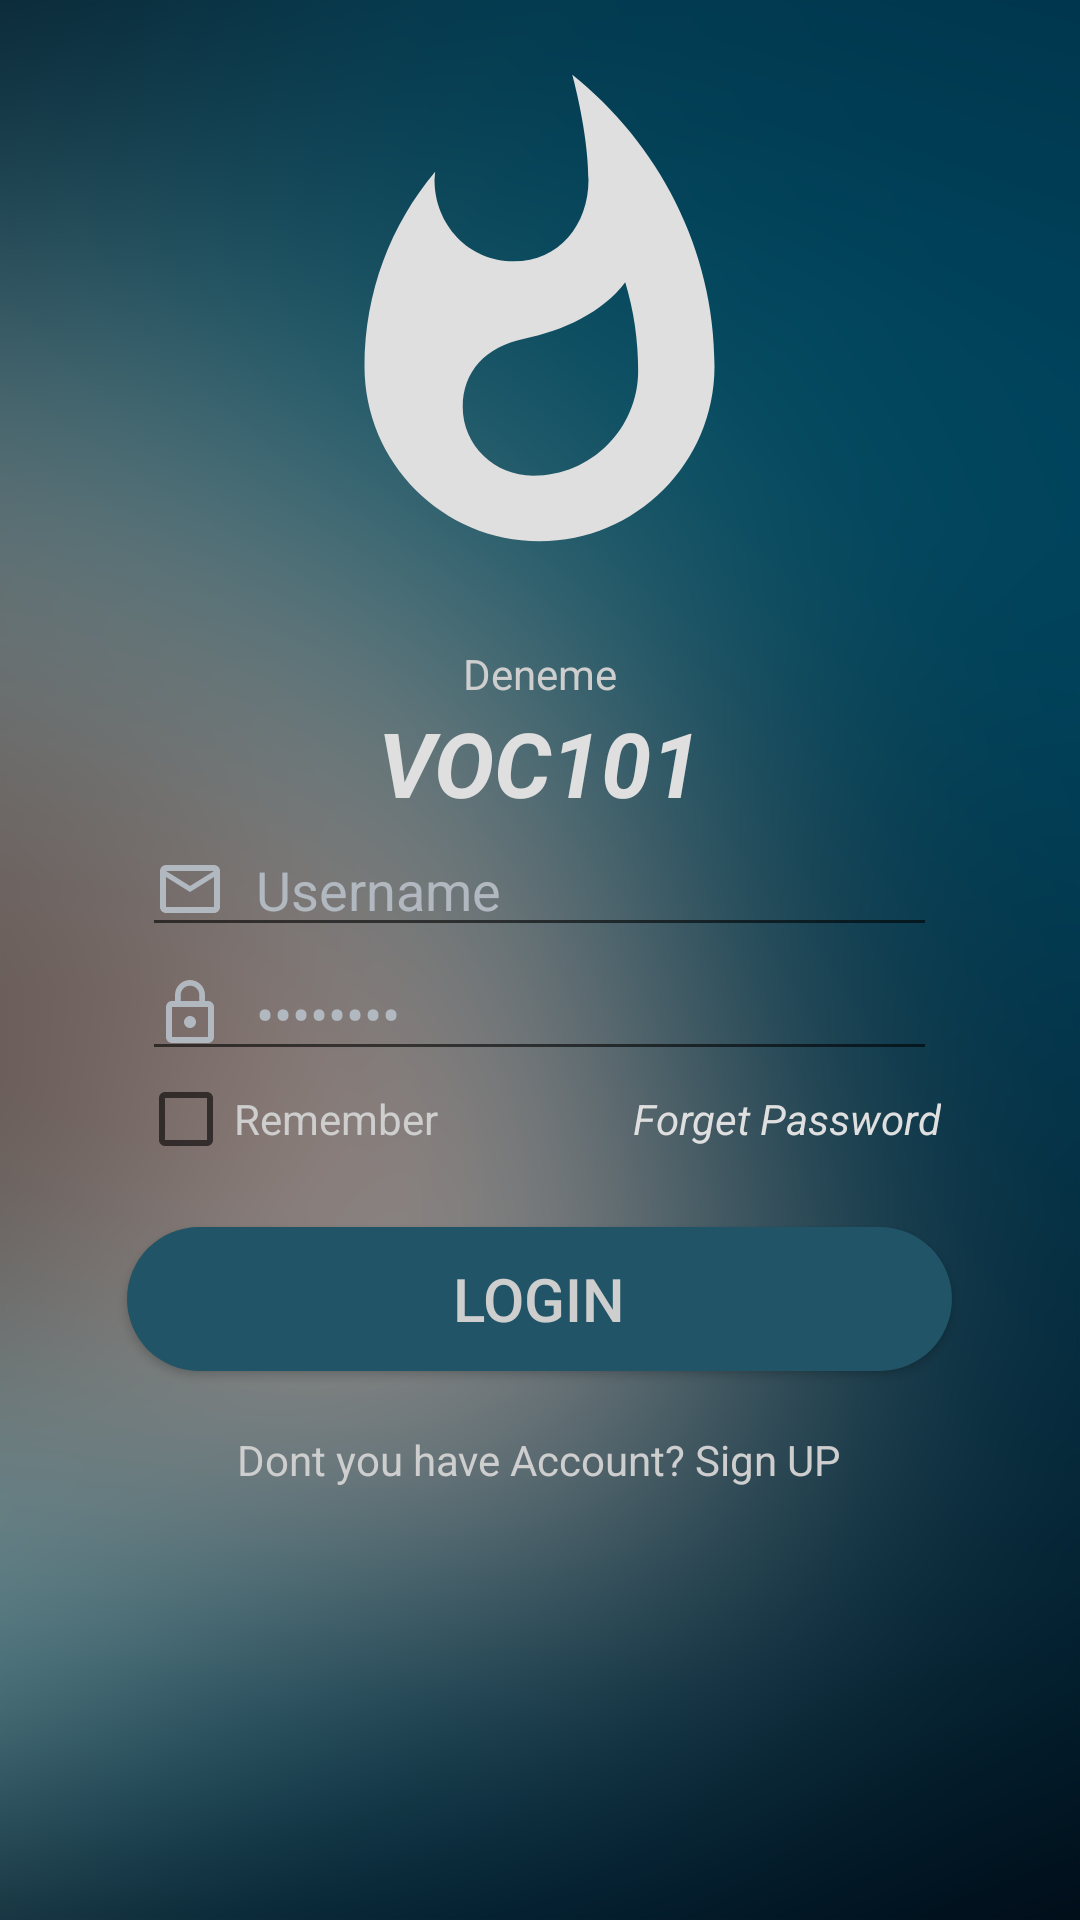

Reconstruct the res/layout file that produces this screen, plus the resources it refers to.
<!-- AndroidManifest.xml: application theme AppTheme -->
<!-- res/layout/activity_login.xml -->
<?xml version="1.0" encoding="utf-8"?>
<LinearLayout xmlns:android="http://schemas.android.com/apk/res/android"
    xmlns:app="http://schemas.android.com/apk/res-auto"
    xmlns:tools="http://schemas.android.com/tools"
    android:layout_width="match_parent"
    android:layout_height="match_parent"
    android:orientation="vertical"
    android:gravity="center_horizontal"
    android:background="@drawable/bag"
    tools:context=".Login">



        <ImageView
            android:id="@+id/imageView"
            android:layout_width="wrap_content"
            android:layout_height="wrap_content"
            android:src="@drawable/lg"
            android:layout_margin="20dp"
            />

    <TextView
        android:id="@+id/denemeText"
        android:layout_width="wrap_content"
        android:layout_height="wrap_content"
        android:text="Deneme"
        android:textColor="@color/CW"
        />


        <TextView
            android:id="@+id/Voc"
            android:layout_width="wrap_content"
            android:layout_height="wrap_content"
            android:text="VOC101"
            android:textColor="@color/ff"
            android:textSize="30dp"
            android:textStyle="italic|bold"
            />








        <EditText
            android:id="@+id/ID"
            android:layout_width="265dp"
            android:layout_height="wrap_content"
            android:drawableLeft="@drawable/user"
            android:drawablePadding="10dp"
            android:ems="10"
            android:inputType="textPersonName"
            android:hint="Username"
            android:textColorHint="@color/GRI"
            android:textColor="@color/GRI"
            />


        <EditText
            android:id="@+id/Pass"
            android:layout_width="265dp"
            android:layout_height="wrap_content"
            android:drawableLeft="@drawable/ic_lock_outline_black_24dp"
            android:drawablePadding="10dp"
            android:ems="10"
            android:inputType="textPassword"
            android:text="Password"
            android:textColor="@color/GRI"
 />


        <LinearLayout
            android:layout_width="wrap_content"
            android:layout_height="wrap_content"
            android:gravity="center_horizontal"
            >


            <CheckBox
                android:id="@+id/remember"
                android:layout_width="wrap_content"
                android:layout_height="wrap_content"
                android:text="Remember"
                android:textColor="@color/CW"
                android:layout_marginRight="65dp"
                />

            <TextView
                android:id="@+id/Forget"
                android:layout_width="wrap_content"
                android:layout_height="wrap_content"
                android:text="Forget Password"
                android:textColor="@color/ff"
                android:textStyle="italic"
                android:clickable="true"
 />
        </LinearLayout>






    <Button
        android:id="@+id/login"
        android:layout_width="275dp"
        android:layout_height="wrap_content"
        android:layout_margin="20dp"
        android:background="@drawable/shape"
        android:text="logın"
        android:textColor="@color/CW"
        android:textSize="20sp" />

    <TextView
        android:id="@+id/doyou"
        android:layout_width="wrap_content"
        android:layout_height="wrap_content"
        android:text="Dont you have Account? Sign UP"
        android:textColor="@color/CW"
        android:clickable="true"
        />







</LinearLayout>
<!-- resources referenced by this layout -->
<resources>
  <color name="CW">#cecece</color>
  <color name="GRI">#b1b8bf</color>
  <color name="ff">#dfdfdf</color>
  <!-- drawable bag: png bitmap (drawable-hdpi, 245104 bytes) -->
  <!-- drawable ic_lock_outline_black_24dp (drawable) -->
  <vector android:height="24dp" android:tint="#b1b8bf"
      android:viewportHeight="24.0" android:viewportWidth="24.0"
      android:width="24dp" xmlns:android="http://schemas.android.com/apk/res/android">
      <path android:fillColor="#FF000000" android:pathData="M12,17c1.1,0 2,-0.9 2,-2s-0.9,-2 -2,-2 -2,0.9 -2,2 0.9,2 2,2zM18,8h-1L17,6c0,-2.76 -2.24,-5 -5,-5S7,3.24 7,6v2L6,8c-1.1,0 -2,0.9 -2,2v10c0,1.1 0.9,2 2,2h12c1.1,0 2,-0.9 2,-2L20,10c0,-1.1 -0.9,-2 -2,-2zM8.9,6c0,-1.71 1.39,-3.1 3.1,-3.1s3.1,1.39 3.1,3.1v2L8.9,8L8.9,6zM18,20L6,20L6,10h12v10z"/>
  </vector>
  <!-- drawable lg (drawable) -->
  <vector android:height="175dp" android:tint="#dfdfdf"
      android:viewportHeight="24.0" android:viewportWidth="24.0"
      android:width="175dp" xmlns:android="http://schemas.android.com/apk/res/android">
      <path android:fillColor="#FF000000" android:pathData="M13.5,0.67s0.74,2.65 0.74,4.8c0,2.06 -1.35,3.73 -3.41,3.73 -2.07,0 -3.63,-1.67 -3.63,-3.73l0.03,-0.36C5.21,7.51 4,10.62 4,14c0,4.42 3.58,8 8,8s8,-3.58 8,-8C20,8.61 17.41,3.8 13.5,0.67zM11.71,19c-1.78,0 -3.22,-1.4 -3.22,-3.14 0,-1.62 1.05,-2.76 2.81,-3.12 1.77,-0.36 3.6,-1.21 4.62,-2.58 0.39,1.29 0.59,2.65 0.59,4.04 0,2.65 -2.15,4.8 -4.8,4.8z"/>
  </vector>
  <!-- drawable shape (drawable) -->
  <?xml version="1.0" encoding="utf-8"?>
  <shape xmlns:android="http://schemas.android.com/apk/res/android"
          android:shape="rectangle">
  
      <solid android:color="@color/HLKoyu"/>
      <corners android:radius="250dp"/>
  
  
  
  </shape>
  <!-- drawable user (drawable) -->
  <vector android:height="24dp" android:tint="#b1b8bf"
      android:viewportHeight="24.0" android:viewportWidth="24.0"
      android:width="24dp" xmlns:android="http://schemas.android.com/apk/res/android">
      <path android:fillColor="#FF000000" android:pathData="M20,4L4,4c-1.1,0 -1.99,0.9 -1.99,2L2,18c0,1.1 0.9,2 2,2h16c1.1,0 2,-0.9 2,-2L22,6c0,-1.1 -0.9,-2 -2,-2zM20,18L4,18L4,8l8,5 8,-5v10zM12,11L4,6h16l-8,5z"/>
  </vector>
  <style name="AppTheme" parent="Theme.AppCompat.Light.DarkActionBar">
          
          <item name="colorPrimary">@color/colorPrimary</item>
          <item name="colorPrimaryDark">@color/colorPrimaryDark</item>
          <item name="colorAccent">@color/colorAccent</item>
      </style>
  <color name="HLKoyu">#215466</color>
  <color name="colorPrimary">#008577</color>
  <color name="colorPrimaryDark">#00574B</color>
  <color name="colorAccent">#D81B60</color>
</resources>
